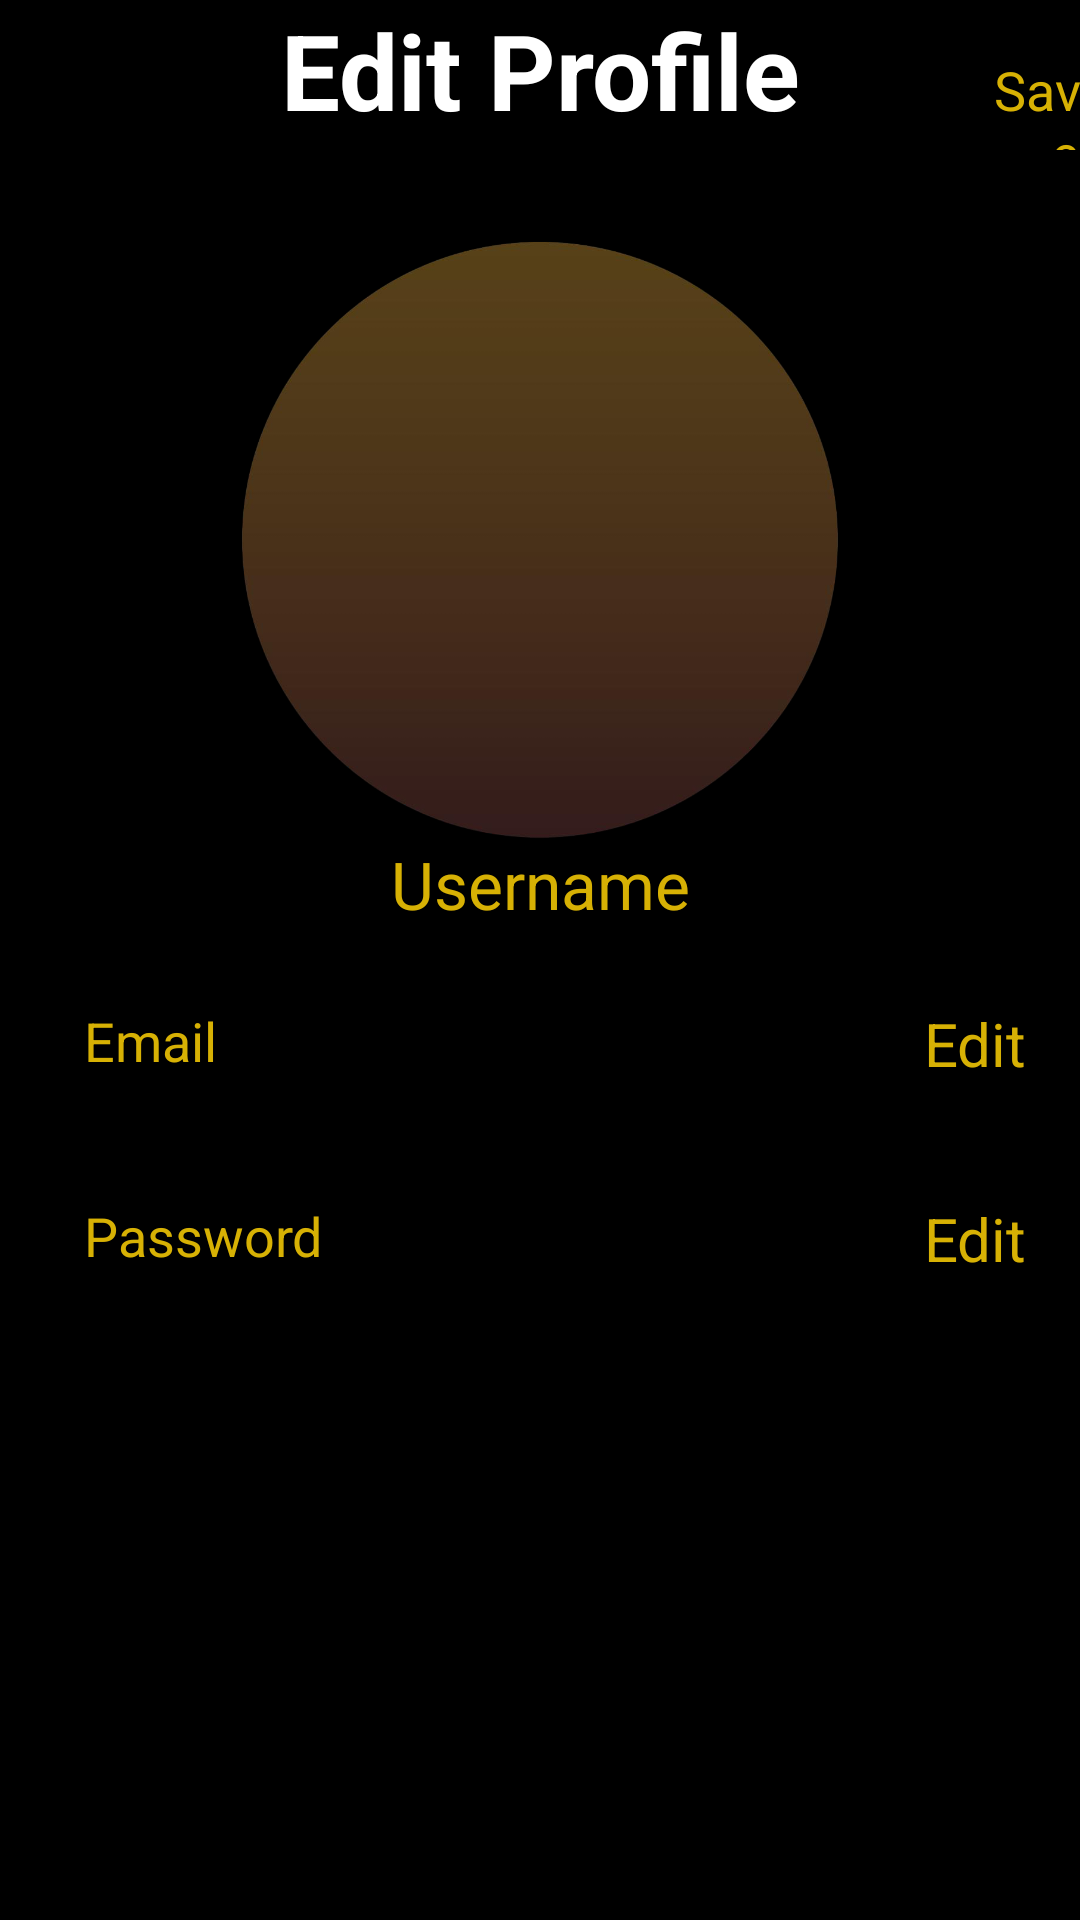

This screen was rendered from an Android layout file. Write that file and the resources it references.
<!-- AndroidManifest.xml: application theme Theme.Assignment1 -->
<!-- res/layout/fragment_edit_profile.xml -->
<?xml version="1.0" encoding="utf-8"?>
<LinearLayout xmlns:android="http://schemas.android.com/apk/res/android"
    xmlns:app="http://schemas.android.com/apk/res-auto"
    xmlns:tools="http://schemas.android.com/tools"
    android:layout_width="match_parent"
    android:layout_height="match_parent"
    tools:context=".MainActivity"
    android:background="@color/black"
    android:orientation="vertical">
    <LinearLayout
        android:layout_width="match_parent"
        android:layout_height="wrap_content"
        android:orientation="horizontal"
        android:weightSum="1">

    <android.widget.Button
        android:layout_weight="0.1"
        android:layout_width="0dp"
        android:layout_height="50dp"
        android:background="@drawable/ic_baseline_arrow_back_24"
        android:clickable="true"
        android:focusable="true"
        android:id="@+id/backEditProfile"/>

    <TextView
        android:layout_weight="0.8"
        android:gravity="center"
        android:layout_width="0dp"
        android:layout_height="wrap_content"
        android:text="@string/editProfile"
        android:textColor="@color/white"
        android:textSize="35sp"
        android:textStyle="bold" />

    <TextView
        android:id="@+id/saveEditProfile"
        android:gravity="end"
        android:layout_weight="0.1"
        android:layout_width="0dp"
        android:layout_height="wrap_content"
        android:text="@string/save"
        android:textSize="18sp"
        android:textColor="@color/yellow"
        android:clickable="true" />
    </LinearLayout>
    <View
        android:layout_width="match_parent"
        android:layout_height="30dp"/>
    <LinearLayout
        android:layout_width="match_parent"
        android:gravity="center"
        android:layout_height="wrap_content">
        <ImageView
            android:layout_width="match_parent"
            android:layout_height="200dp"
            android:src="@drawable/gradientcircle" />
    </LinearLayout>

    <TextView
        android:layout_width="match_parent"
        android:layout_height="wrap_content"
        android:text="@string/username"
        android:gravity="center"
        android:textColor="@color/yellow"
        android:textSize="22sp"
        />


    <RelativeLayout
        android:layout_width="match_parent"
        android:layout_height="wrap_content">
        <LinearLayout
            android:layout_width="match_parent"
            android:layout_height="wrap_content"
            android:orientation="vertical">

            <LinearLayout
                android:layout_width="match_parent"
                android:layout_height="wrap_content">
                <View
                    android:layout_width="match_parent"
                    android:layout_height="10dp"/>
            </LinearLayout>
            <LinearLayout
                android:orientation="horizontal"
                android:layout_width="match_parent"
                android:layout_height="wrap_content"
                android:weightSum="1">
                <View
                    android:layout_weight="0.05"
                    android:layout_width="0dp"
                    android:layout_height="0dp"/>
                <RelativeLayout
                    android:layout_weight="0.9"
                    android:layout_width="0dp"
                    android:layout_height="wrap_content">
                    <EditText
                        android:id="@+id/emailEditPassword"
                        android:padding="10dp"
                        android:layout_width="match_parent"
                        android:layout_height="55dp"
                        android:background="@drawable/edittext"
                        android:textColor="@color/black"
                        android:textColorHint="@color/yellow"
                        android:hint="@string/email"
                        />

                    <TextView
                        android:layout_alignEnd="@+id/emailEditPassword"
                        android:layout_width="wrap_content"
                        android:layout_height="wrap_content"
                        android:paddingTop="15dp"
                        android:gravity="end"
                        android:text="@string/edit"
                        android:textColor="@color/yellow"
                        android:textSize="20sp"
                        android:clickable="true"
                        />


                </RelativeLayout>

            </LinearLayout>

            <LinearLayout
                android:layout_width="match_parent"
                android:layout_height="wrap_content">
                <View
                    android:layout_width="match_parent"
                    android:layout_height="10dp"/>
            </LinearLayout>

            <LinearLayout
                android:orientation="horizontal"
                android:layout_width="match_parent"
                android:layout_height="wrap_content"
                android:weightSum="1">
                <View
                    android:layout_weight="0.05"
                    android:layout_width="0dp"
                    android:layout_height="0dp"/>
                <RelativeLayout
                    android:layout_weight="0.9"
                    android:layout_width="0dp"
                    android:layout_height="wrap_content">
                    <EditText
                        android:id="@+id/passwordEditProfile"
                        android:padding="10dp"
                        android:layout_width="match_parent"
                        android:layout_height="55dp"
                        android:background="@drawable/edittext"
                        android:textColor="@color/black"
                        android:textColorHint="@color/yellow"
                        android:hint="@string/password"
                        android:inputType="textPassword"
                        />

                    <TextView
                        android:layout_alignEnd="@+id/passwordEditProfile"
                        android:layout_width="wrap_content"
                        android:layout_height="wrap_content"
                        android:paddingTop="15dp"
                        android:gravity="end"
                        android:text="@string/edit"
                        android:textColor="@color/yellow"
                        android:textSize="20sp"
                        android:clickable="true"
                        />


                </RelativeLayout>

            </LinearLayout>

        </LinearLayout>
    </RelativeLayout>
    <View
        android:layout_width="match_parent"
        android:layout_height="170dp"/>

</LinearLayout>
<!-- resources referenced by this layout -->
<resources>
  <color name="black">#FF000000</color>
  <color name="white">#FFFFFFFF</color>
  <color name="yellow">#d7b104</color>
  <!-- drawable gradientcircle: png bitmap (drawable-v24, 93805 bytes) -->
  <string name="edit">Edit</string>
  <string name="editProfile">Edit Profile</string>
  <string name="email">Email</string>
  <string name="password">Password</string>
  <string name="save">Save</string>
  <string name="username">Username</string>
  <style name="Theme.Assignment1" parent="Theme.MaterialComponents.DayNight.NoActionBar">
          
          <item name="colorPrimary">#FFFFFF</item>
          <item name="colorPrimaryVariant">@color/black</item>
          <item name="colorOnPrimary">@color/yellow</item>
          
          <item name="colorSecondary">@color/teal_200</item>
          <item name="colorSecondaryVariant">@color/teal_700</item>
          <item name="colorOnSecondary">@color/black</item>
          
          <item name="android:statusBarColor">?attr/colorPrimaryVariant</item>
          
      </style>
  <color name="teal_200">#FF03DAC5</color>
  <color name="teal_700">#FF018786</color>
</resources>
